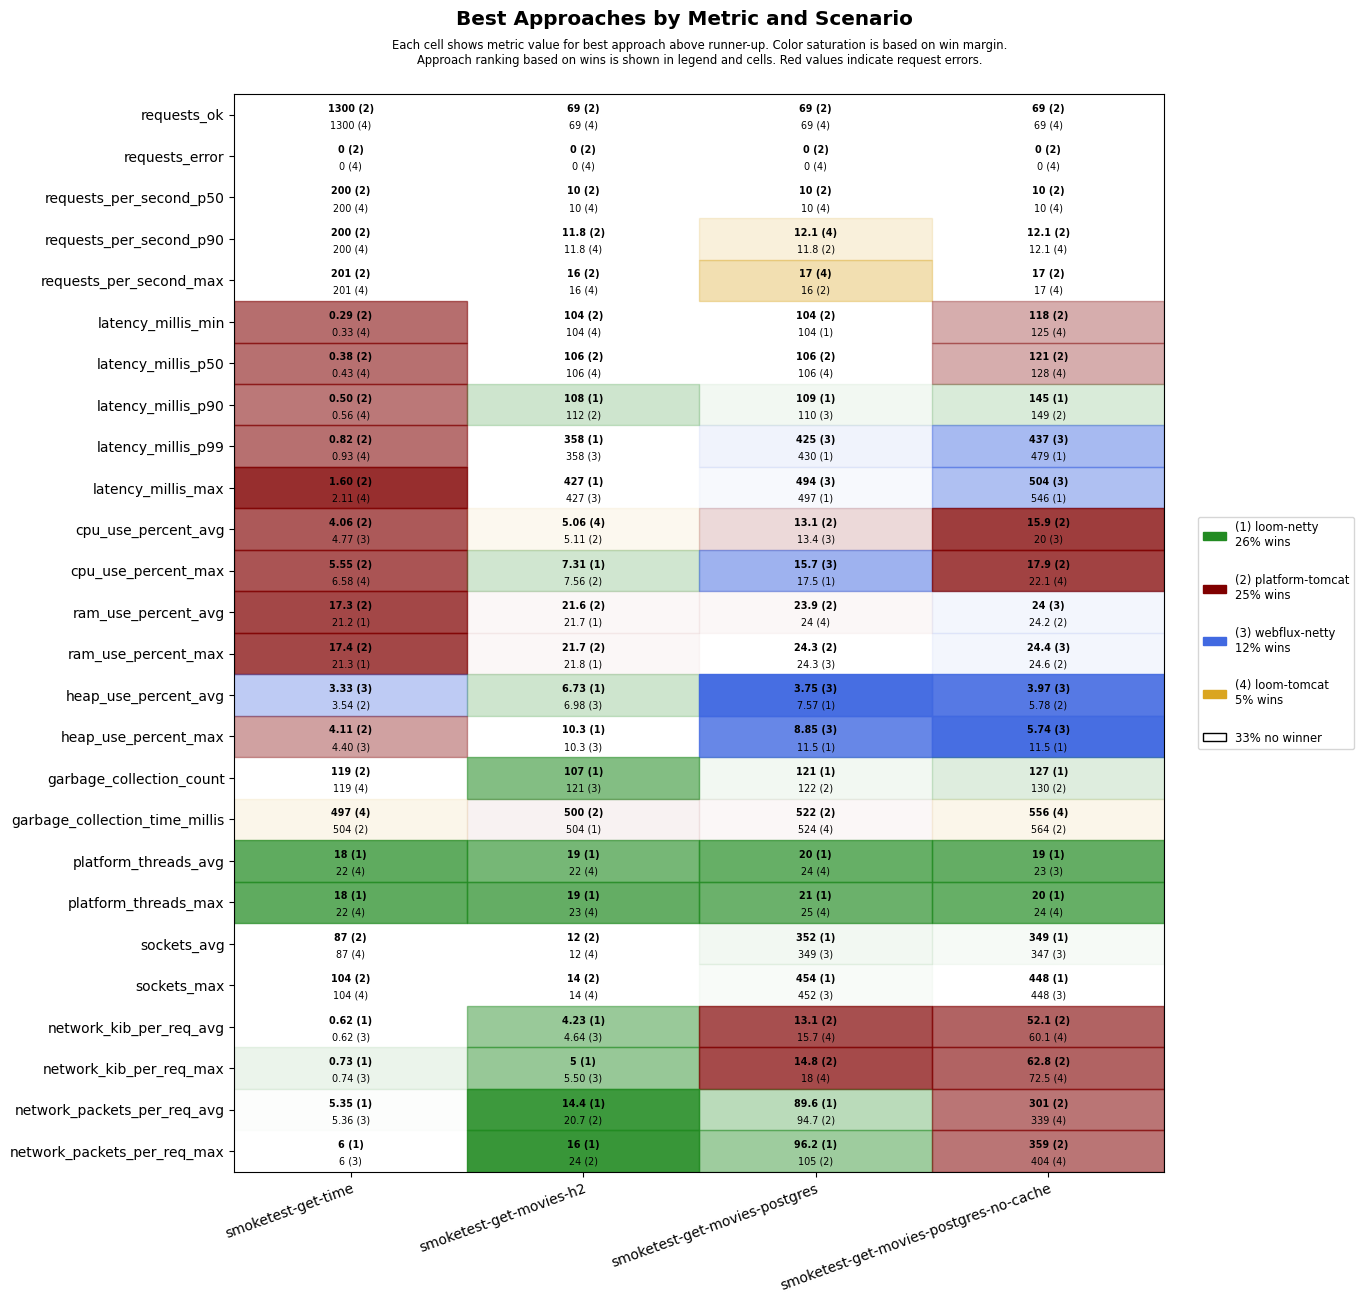

The file beside this chart, header and first rows:
scenario, approach, requests_ok, requests_error, requests_per_second_p50, requests_per_second_p90, requests_per_second_max, latency_millis_min, latency_millis_p50, latency_millis_p90, latency_millis_p99, latency_millis_max, cpu_use_percent_avg, cpu_use_percent_max, ram_use_percent_avg, ram_use_percent_max, heap_use_percent_avg, heap_use_percent_max, garbage_collection_count, garbage_collection_time_millis, platform_threads_avg, platform_threads_max, sockets_avg, sockets_max
smoketest-get-time, platform-tomcat, 1300, 0, 200, 200, 201, 0.29, 0.38, 0.50, 0.82, 1.60, 4.06, 5.55, 17.3, 17.4, 3.54, 4.11, 119, 504, 60, 60, 87, 104
smoketest-get-time, loom-tomcat, 1300, 0, 200, 200, 201, 0.33, 0.43, 0.56, 0.93, 2.11, 5.07, 6.58, 21.3, 21.4, 4.70, 6.30, 119, 497, 22, 22, 87, 104
smoketest-get-time, loom-netty, 1300, 0, 200, 200, 201, 0.42, 0.52, 0.69, 1.13, 2.48, 5.05, 6.77, 21.2, 21.3, 4.64, 6.34, 119, 595, 18, 18, 87, 104
smoketest-get-time, webflux-netty, 1300, 0, 200, 200, 201, 0.39, 0.51, 0.72, 1.09, 2.21, 4.77, 6.62, 21.3, 21.3, 3.33, 4.40, 136, 656, 22, 22, 87, 104
smoketest-get-movies-h2, platform-tomcat, 69, 0, 10, 11.8, 16, 104, 106, 112, 573, 642, 5.11, 7.56, 21.6, 21.7, 7.21, 12.7, 124, 500, 29, 30, 12, 14
smoketest-get-movies-h2, loom-tomcat, 69, 0, 10, 11.8, 16, 104, 106, 142, 603, 675, 5.06, 9.02, 21.9, 21.9, 7.15, 12.5, 124, 524, 22, 23, 12, 14
smoketest-get-movies-h2, loom-netty, 69, 0, 10, 11.2, 14, 104, 106, 108, 358, 427, 5.31, 7.31, 21.7, 21.8, 6.73, 10.3, 107, 504, 19, 19, 12, 14
smoketest-get-movies-h2, webflux-netty, 69, 0, 10, 11.2, 14, 104, 106, 112, 358, 427, 5.35, 7.56, 21.8, 22.0, 6.98, 10.3, 121, 540, 22, 23, 12, 14
smoketest-get-movies-postgres, platform-tomcat, 69, 0, 10, 11.8, 16, 104, 106, 129, 606, 673, 13.1, 17.7, 23.9, 24.3, 7.70, 13.3, 122, 522, 30, 31, 334, 436
smoketest-get-movies-postgres, loom-tomcat, 69, 0, 10, 12.1, 17, 105, 106, 127, 674, 745, 14.4, 18.6, 24.0, 24.4, 7.80, 13.3, 124, 524, 24, 25, 338, 440
smoketest-get-movies-postgres, loom-netty, 69, 0, 10, 11.2, 14, 104, 107, 109, 430, 497, 14.2, 17.5, 24.0, 24.5, 7.57, 11.5, 121, 579, 20, 21, 352, 454
smoketest-get-movies-postgres, webflux-netty, 69, 0, 10, 11.2, 14, 104, 107, 110, 425, 494, 13.4, 15.7, 24.0, 24.3, 3.75, 8.85, 131, 666, 24, 25, 349, 452
smoketest-get-movies-postgres-no-cache, platform-tomcat, 69, 0, 10, 12.1, 17, 118, 121, 149, 678, 744, 15.9, 17.9, 24.2, 24.6, 5.78, 12.8, 130, 564, 29, 30, 345, 446
smoketest-get-movies-postgres-no-cache, loom-tomcat, 69, 0, 10, 12.1, 17, 125, 128, 174, 722, 800, 20.3, 22.1, 24.3, 24.6, 6.05, 12.5, 130, 556, 24, 24, 333, 434
smoketest-get-movies-postgres-no-cache, loom-netty, 69, 0, 10, 11.5, 15, 128, 132, 145, 479, 546, 21.9, 26.4, 24.3, 24.6, 6.41, 11.5, 127, 590, 19, 20, 349, 448
smoketest-get-movies-postgres-no-cache, webflux-netty, 69, 0, 10, 11.2, 14, 126, 131, 176, 437, 504, 20.0, 22.2, 24.0, 24.4, 3.97, 5.74, 138, 668, 23, 24, 347, 448
